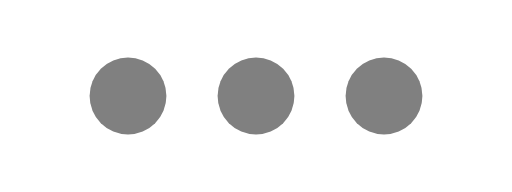
t = 0.00 s
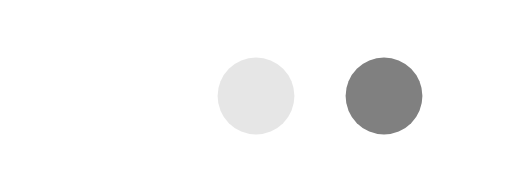
t = 0.50 s
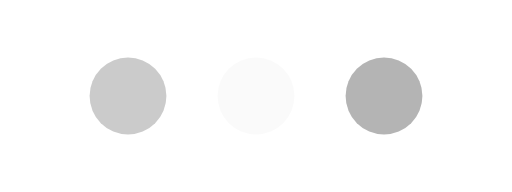
t = 0.63 s
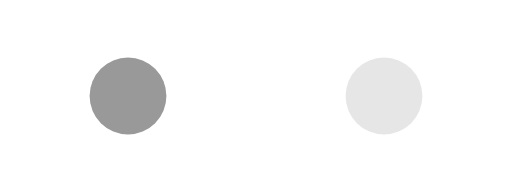
t = 0.75 s
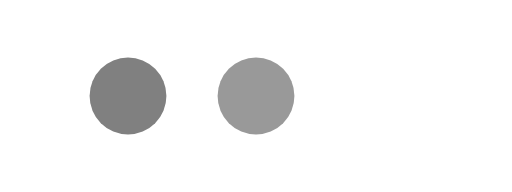
t = 1.00 s
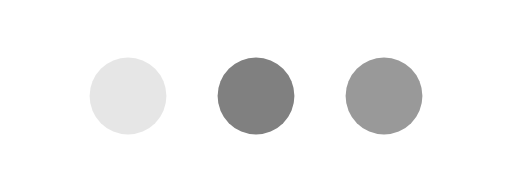
t = 1.25 s

The animated SVG that drew these frames (rendered in a browser with its animation timeline set to each time). Animation: 1 CSS @keyframes rule; one cycle of 1.50 s, repeats indefinitely.

<svg xmlns="http://www.w3.org/2000/svg" xmlns:xlink="http://www.w3.org/1999/xlink"
     viewBox="0 0 40 15" height="20" width="40">
<circle class="dot" cx="10" cy="7.5" r="3" style="fill:grey;" />
<circle class="dot" cx="20" cy="7.5" r="3" style="fill:grey;" />
<circle class="dot" cx="30" cy="7.5" r="3" style="fill:grey;" />
<style>
    @keyframes blink { 50% { fill: transparent }}
    .dot {
    animation: 1s blink infinite;
    fill: grey;
    }
    .dot:nth-child(2) { animation-delay: 250ms }
    .dot:nth-child(3) { animation-delay: 500ms }
</style>
</svg>
